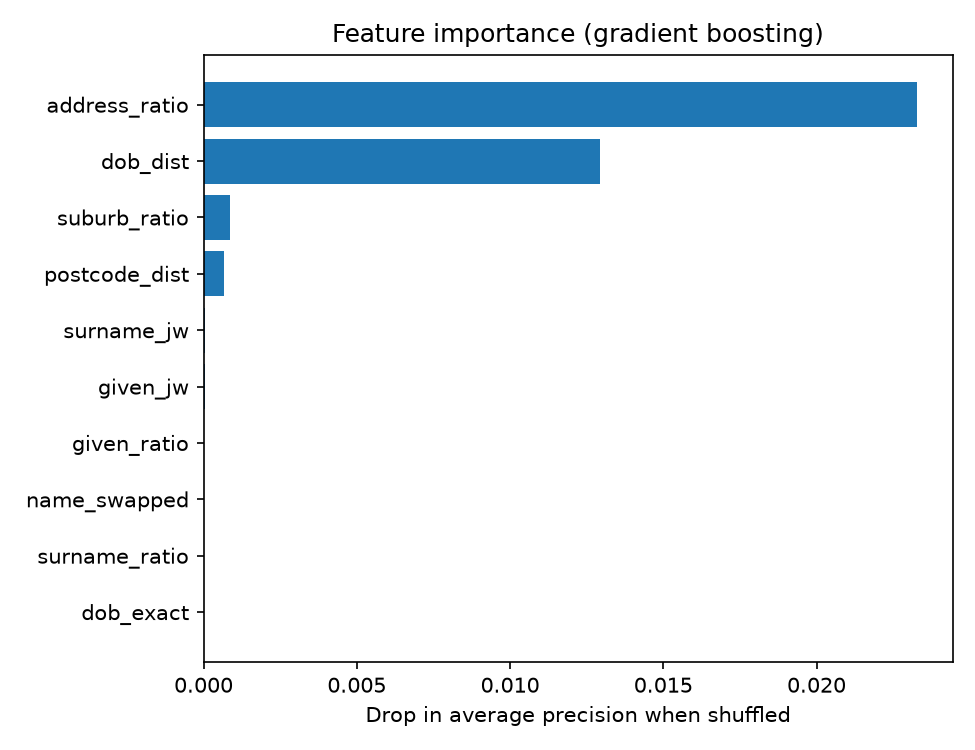

The file beside this chart, header and first rows:
feature, lr_coef_standardised, gb_permutation_importance
address_ratio, 4.41, 0.02327
dob_dist, -1.023, 0.01294
suburb_ratio, 2.82, 0.0008725
postcode_dist, -3.752, 0.0006794
surname_jw, 0.6296, 6.182554005964568e-05
given_jw, 0.6885, 4.49021425507734e-05
given_ratio, 0.7426, 1.8542912312891068e-05
name_swapped, 0.8975, 9.426208812968184e-06
surname_ratio, 1.001, 8.761996741935008e-06
dob_exact, 3.328, 5.662827637809009e-06
n_missing, 1.309, 3.213153375636324e-06
surname_soundex_eq, 0.9575, -1.7763568394002506e-16
postcode_exact, -0.3438, -7.978512978112916e-06
